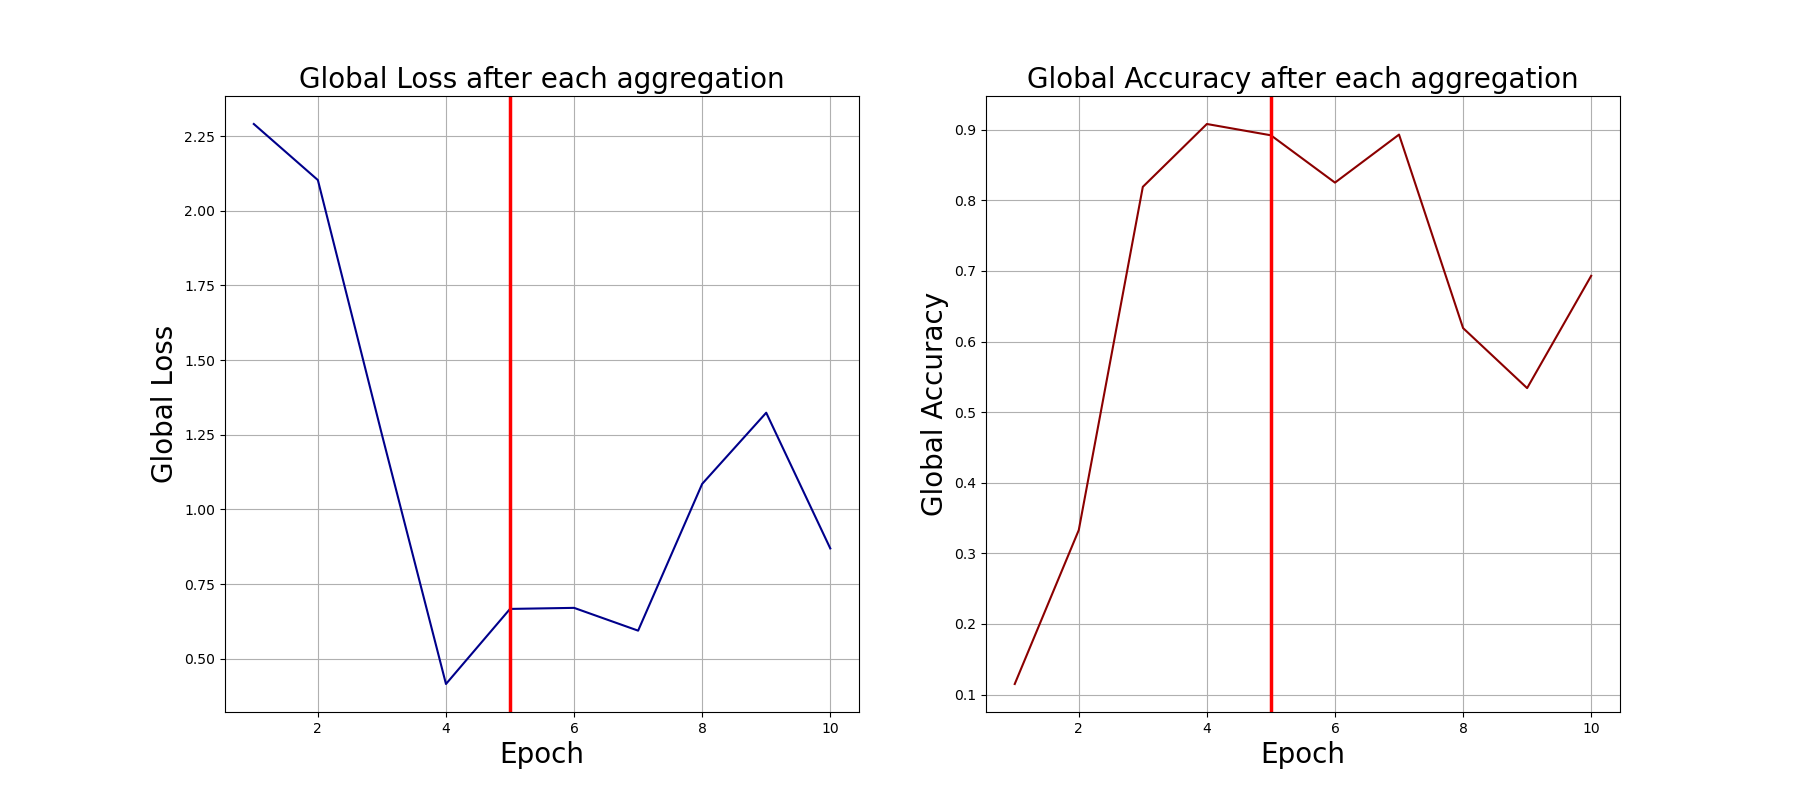

The file beside this chart, header and first rows:
0, 2.29040789604187, 0.115
1, 2.103, 0.333
2, 1.25, 0.819
3, 0.4152, 0.908
4, 0.6666, 0.892
5, 0.6701, 0.825
6, 0.5938, 0.893
7, 1.085, 0.619
8, 1.324, 0.534
9, 0.8692, 0.693
